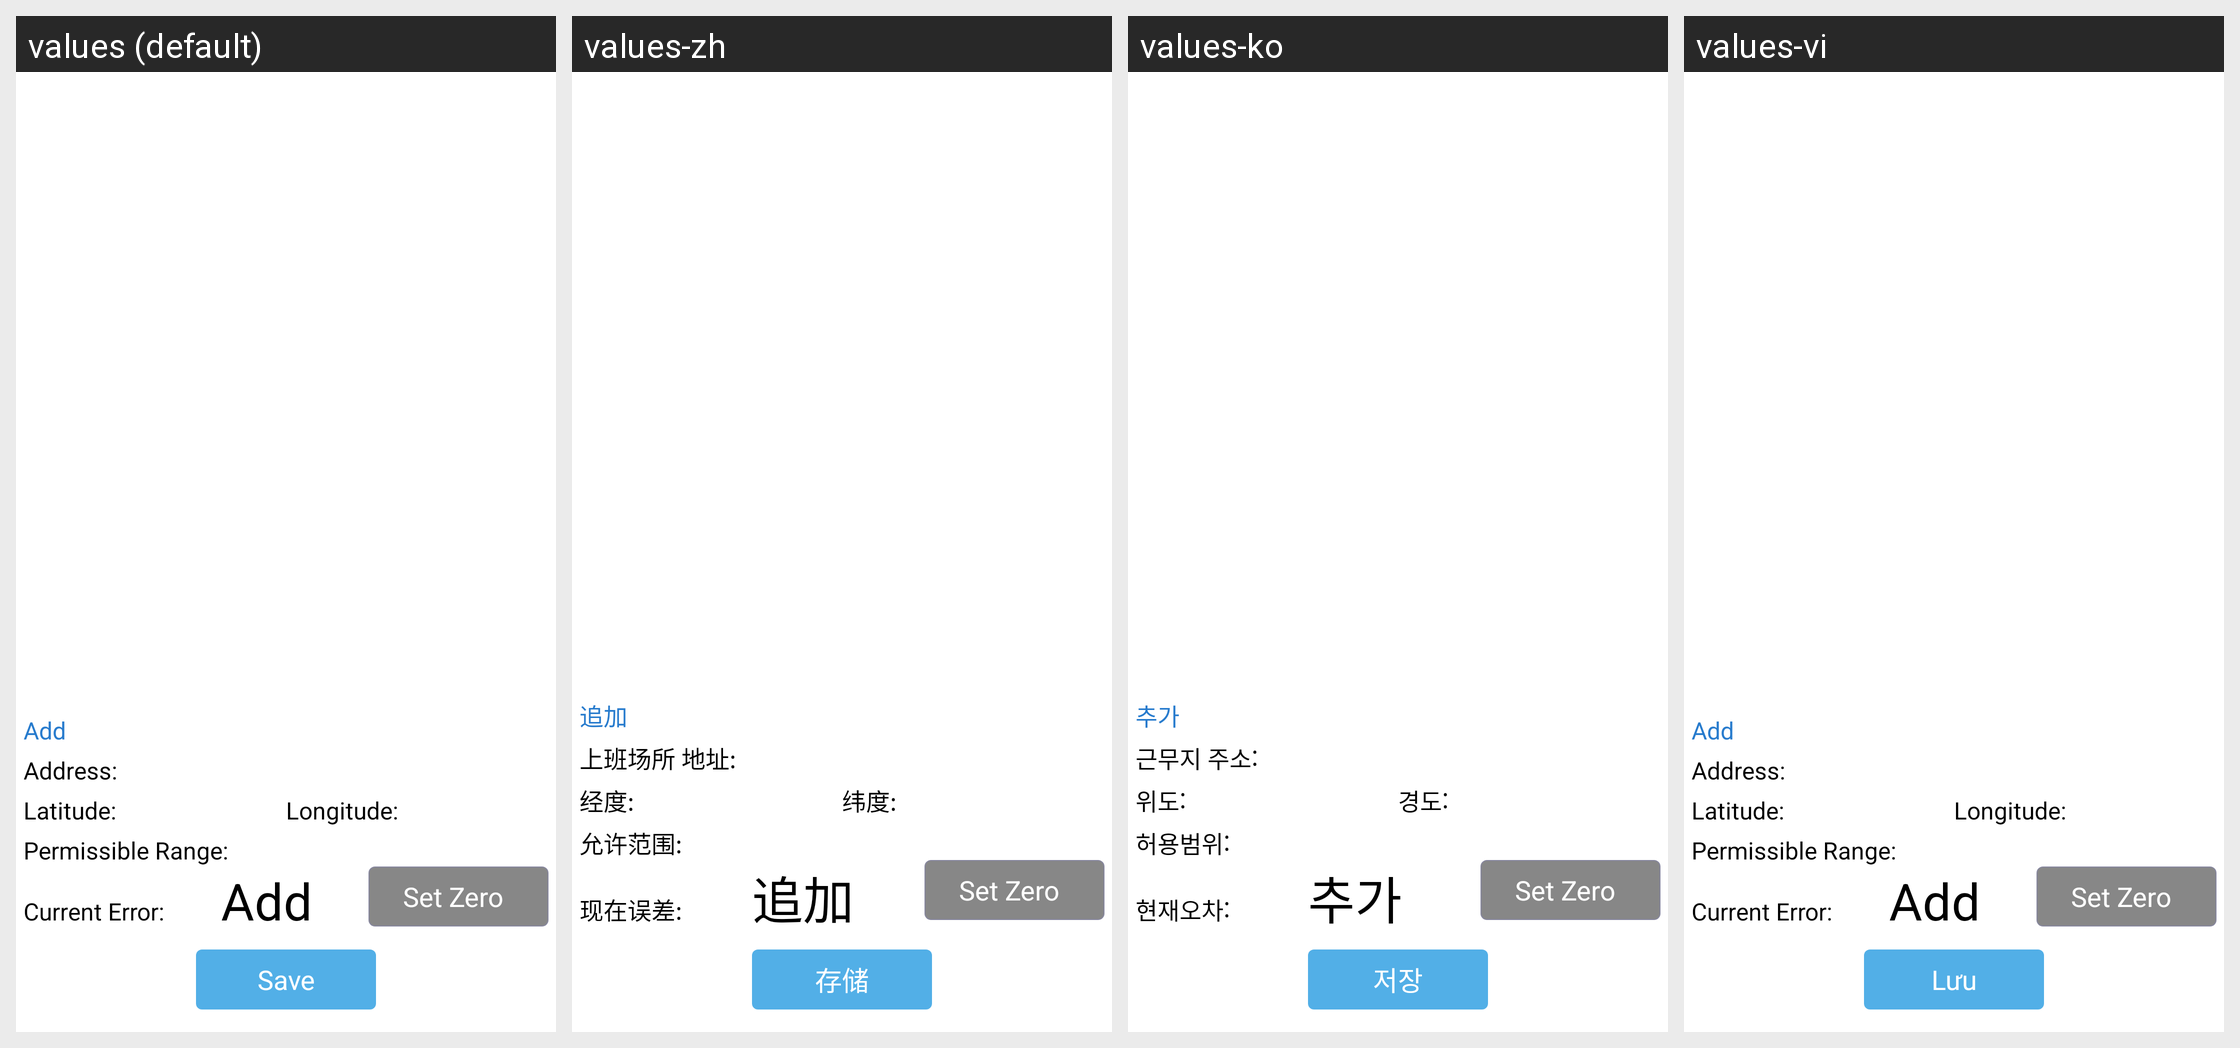

This grid shows one Android layout under several languages. Give, for every string resource on the screen, its name, the default text and each shown locale's text.
Android screen res/layout/fragment_company_map.xml rendered under 4 locales, left to right: values (default), values-zh, values-ko, values-vi. Device: Nexus 5 (rendered at 1080×1920; each locale shown at half size, 540×960, under a caption strip naming it); theme AppTheme.
Strings drawn on this screen, with the default value and each locale's value (text and hints the layout hard-codes, and strings that could not be matched under every locale, appear in the picture but are not listed):

add_setting
  values: Add
  values-zh: 追加
  values-ko: 추가
  values-vi: Add

address_setting
  values: Address:
  values-zh: 上班场所 地址:
  values-ko: 근무지 주소:
  values-vi: Address:

latitude_setting
  values: Latitude:
  values-zh: 经度:
  values-ko: 위도:
  values-vi: Latitude:

longitude_setting
  values: Longitude:
  values-zh: 纬度:
  values-ko: 경도:
  values-vi: Longitude:

setting_permission_Range
  values: Permissible Range:
  values-zh: 允许范围:
  values-ko: 허용범위:
  values-vi: Permissible Range:

current_distance_setting
  values: Current Error:
  values-zh: 现在误差:
  values-ko: 현재오차:
  values-vi: Current Error:

set_zero_setting
  values: Set Zero
  values-zh: Set Zero
  values-ko: Set Zero
  values-vi: Set Zero

save
  values: Save
  values-zh: 存储
  values-ko: 저장
  values-vi: Lưu
